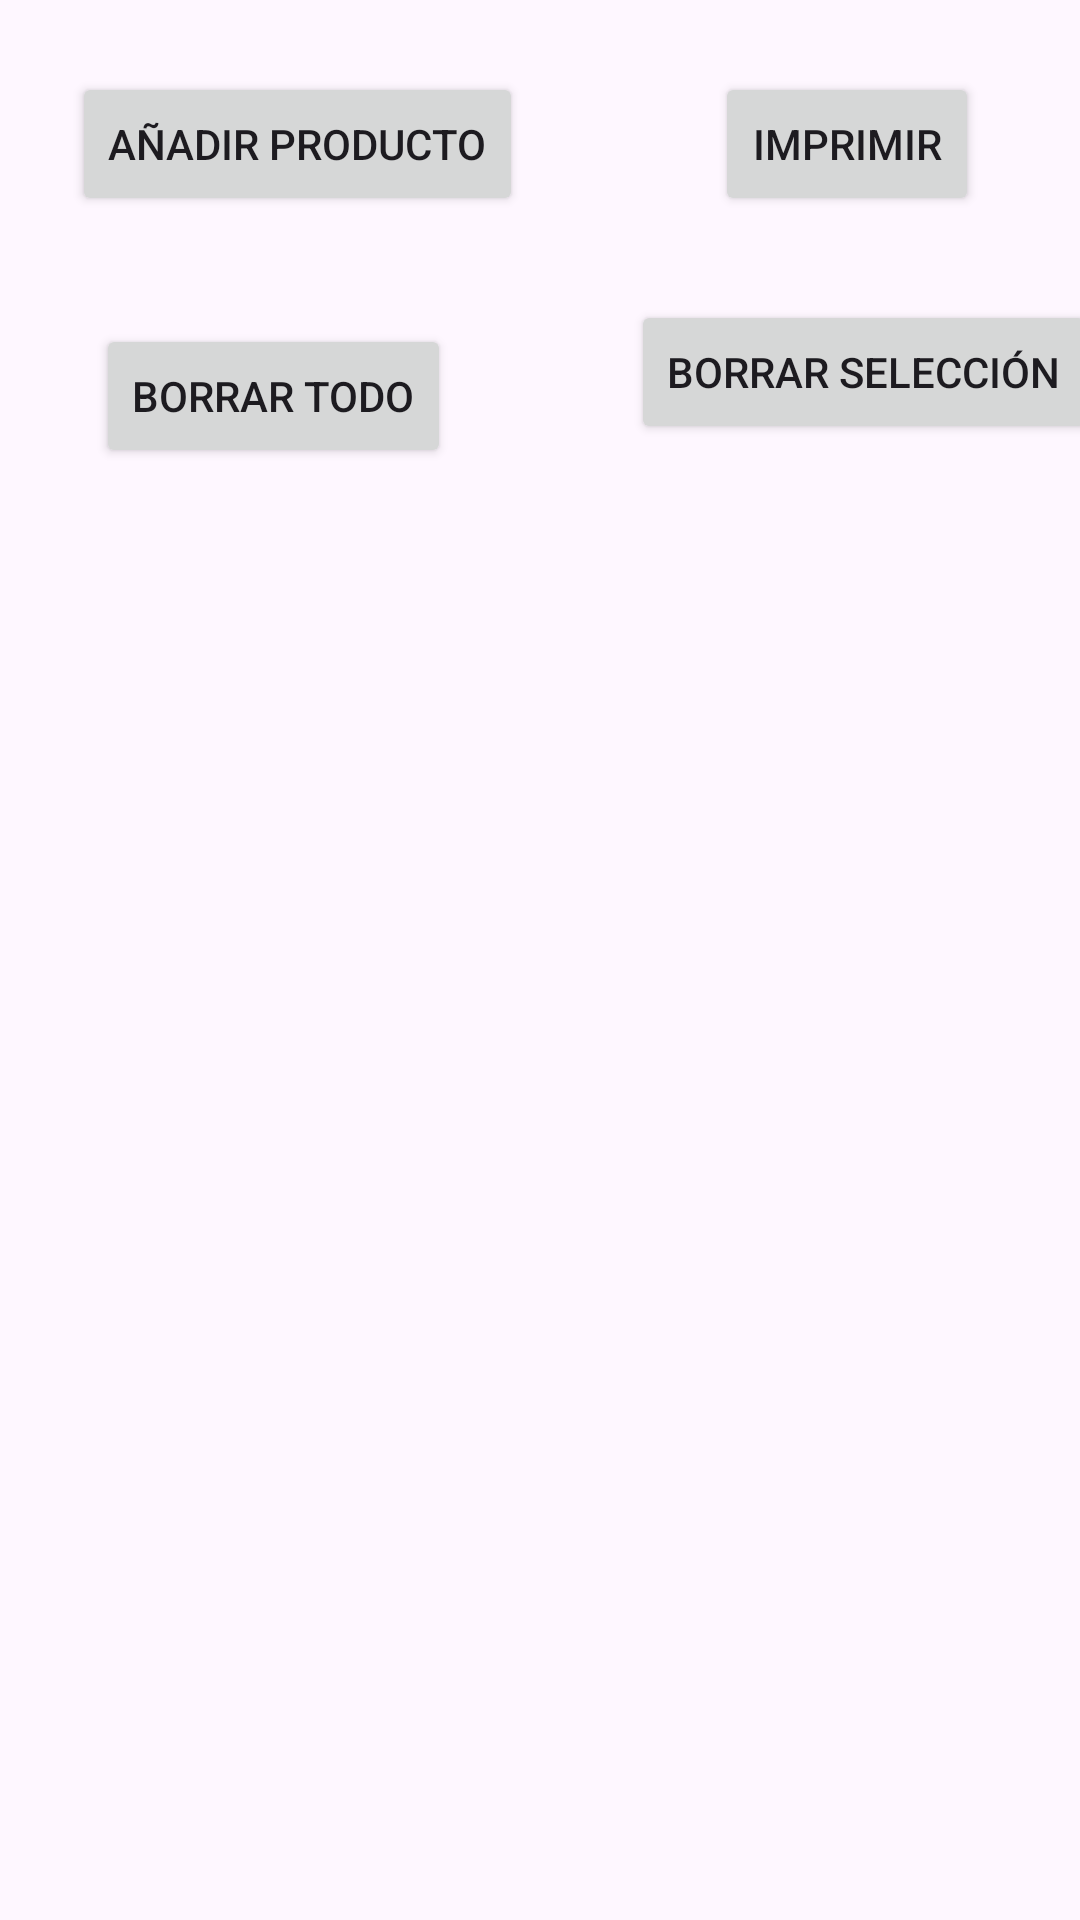

This screen was rendered from an Android layout file. Write that file and the resources it references.
<!-- AndroidManifest.xml: application theme Theme.AplicacionCompra -->
<!-- res/layout/activity_main.xml -->
<?xml version="1.0" encoding="utf-8"?>
<androidx.constraintlayout.widget.ConstraintLayout xmlns:android="http://schemas.android.com/apk/res/android"
    xmlns:app="http://schemas.android.com/apk/res-auto"
    xmlns:tools="http://schemas.android.com/tools"
    android:layout_width="match_parent"
    android:layout_height="match_parent"
    tools:context=".MainActivity">

    

    

    

    <Button
        android:id="@+id/btnAdd"
        android:layout_width="wrap_content"
        android:layout_height="wrap_content"
        android:layout_marginStart="24dp"
        android:layout_marginTop="24dp"
        android:text="Añadir Producto"
        app:layout_constraintStart_toStartOf="parent"
        app:layout_constraintTop_toTopOf="parent" />

    <Button
        android:id="@+id/btnClearAll"
        android:layout_width="wrap_content"
        android:layout_height="wrap_content"
        android:layout_marginStart="32dp"
        android:layout_marginTop="36dp"
        android:text="Borrar Todo"
        app:layout_constraintStart_toStartOf="parent"
        app:layout_constraintTop_toBottomOf="@+id/btnAdd" />

    

    
    <Button
        android:id="@+id/btnClearSelection"
        android:layout_width="wrap_content"
        android:layout_height="wrap_content"
        android:layout_marginStart="60dp"
        android:layout_marginTop="28dp"
        android:text="Borrar Selección"
        app:layout_constraintStart_toEndOf="@+id/btnClearAll"
        app:layout_constraintTop_toBottomOf="@+id/btnPrint" />

    <Button
        android:id="@+id/btnPrint"
        android:layout_width="wrap_content"
        android:layout_height="wrap_content"
        android:layout_marginStart="64dp"
        android:layout_marginTop="24dp"
        android:text="Imprimir"
        app:layout_constraintStart_toEndOf="@+id/btnAdd"
        app:layout_constraintTop_toTopOf="parent" />

    <androidx.recyclerview.widget.RecyclerView
        android:id="@+id/recyclerView"
        android:layout_width="404dp"
        android:layout_height="471dp"
        app:layout_constraintBottom_toBottomOf="parent"
        app:layout_constraintEnd_toEndOf="parent"
        app:layout_constraintStart_toStartOf="parent"
        app:layout_constraintTop_toBottomOf="@+id/btnClearAll" />

</androidx.constraintlayout.widget.ConstraintLayout>
<!-- resources referenced by this layout -->
<resources>
  <style name="Theme.AplicacionCompra" parent="Base.Theme.AplicacionCompra" />
  <style name="Base.Theme.AplicacionCompra" parent="Theme.Material3.DayNight.NoActionBar">
          
          
      </style>
</resources>
